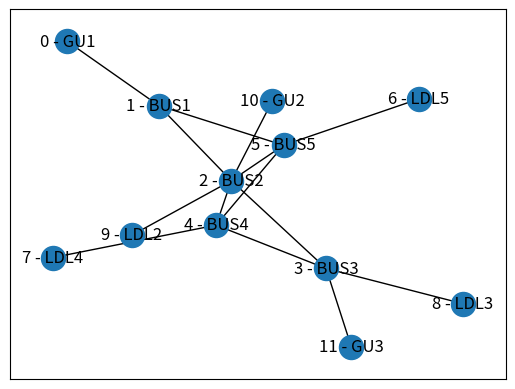
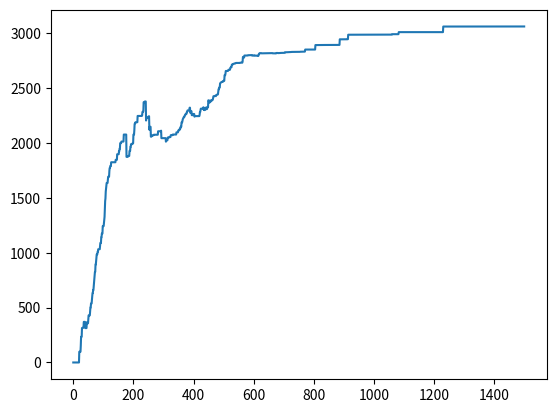

Write the Python code that produced these figures, in order.
#!/usr/bin/env python
# coding: utf-8

import numpy as np
import matplotlib.pyplot as plt
import networkx as nx
import warnings

# Removing deprecated mthods message
warnings.filterwarnings("ignore", category=UserWarning)

# The load to be restored
goal = 6

# Map the edges to the elements of the grid
points_list = [(0,1),
               (1,2),(2,3),(2,4),(2,5),(2,9),(2,10),
               (1,5),(5,4),(5,6),
               (3,8),(3,11),
               (4,7),(4,3)]
               
# how many points in graph?
MATRIX_SIZE = len(points_list)

# Set the names of the edges
G=nx.Graph()
G.add_edges_from(points_list)
mapping={0:'0 - GU1',
         1:'1 - BUS1',
         2:'2 - BUS2',
         3:'3 - BUS3',
         4:'4 - BUS4',
         5:'5 - BUS5',
         6:'6 - LDL5',
         7:'7 - LDL4',
         8:'8 - LDL3',
         9:'9 - LDL2',
         10:'10 - GU2',
         11:'11 - GU3'
        }

H=nx.relabel_nodes(G,mapping) 

pos = nx.spring_layout(H)

nx.draw_networkx_nodes(H,pos)
nx.draw_networkx_edges(H,pos)
nx.draw_networkx_labels(H,pos)

#print(len(points_list))
#print(MATRIX_SIZE)
plt.show();


# create matrix x*y
R = np.matrix(np.ones(shape=(MATRIX_SIZE, MATRIX_SIZE)))
R *= -1

# assign zeros to paths and 100 to goal-reaching point
for point in points_list:
    if point[1] == goal:
        R[point] = 100
    else:
        R[point] = 0

    if point[0] == goal:
        R[point[::-1]] = 100
    else:
        # reverse of point
        R[point[::-1]]= 0

# add goal point round trip
R[goal,goal]= 100

#print(R)

Q = np.matrix(np.zeros([MATRIX_SIZE,MATRIX_SIZE]))

# learning parameter
gamma = 0.8

initial_state = 1

def available_actions(state):
    current_state_row = R[state,]
    av_act = np.where(current_state_row >= 0)[1]
    return av_act

def sample_next_action(available_actions_range):
    next_action = int(np.random.choice(available_act,1))
    return next_action

def update(current_state, action, gamma):
    
  max_index = np.where(Q[action,] == np.max(Q[action,]))[1]
  
  if max_index.shape[0] > 1:
      max_index = int(np.random.choice(max_index, size = 1))
  else:
      max_index = int(max_index)
  max_value = Q[action, max_index]
  
  Q[current_state, action] = R[current_state, action] + gamma * max_value
#  print('max_value', R[current_state, action] + gamma * max_value)
  
  if (np.max(Q) > 0):
    return(np.sum(Q/np.max(Q)*100))
  else:
    return (0)

available_act = available_actions(initial_state) 
action = sample_next_action(available_act)

update(initial_state, action, gamma)


# Training
scores = []
for i in range(1500):
    current_state = np.random.randint(0, int(Q.shape[0]))
    available_act = available_actions(current_state)
    available_act_len = len(available_act)
    
    if ( available_act_len > 0):
       action = sample_next_action(available_act)
    score = update(current_state,action,gamma)
    scores.append(score)
#    print ('Score:', str(score))
    
#print("Trained Q matrix:")
#print(Q/np.max(Q)*100)


# Testing
# Point to the initial edge (Generating Unit)
current_state = 11
steps = [current_state]

while current_state != goal:

    next_step_index = np.where(Q[current_state,] == np.max(Q[current_state,]))[1]
    
    if next_step_index.shape[0] > 1:
        next_step_index = int(np.random.choice(next_step_index, size = 1))
    else:
        next_step_index = int(next_step_index)
    
    steps.append(next_step_index)
    current_state = next_step_index

print("Most efficient path:")
print(steps)

plt.plot(scores)
plt.show();
